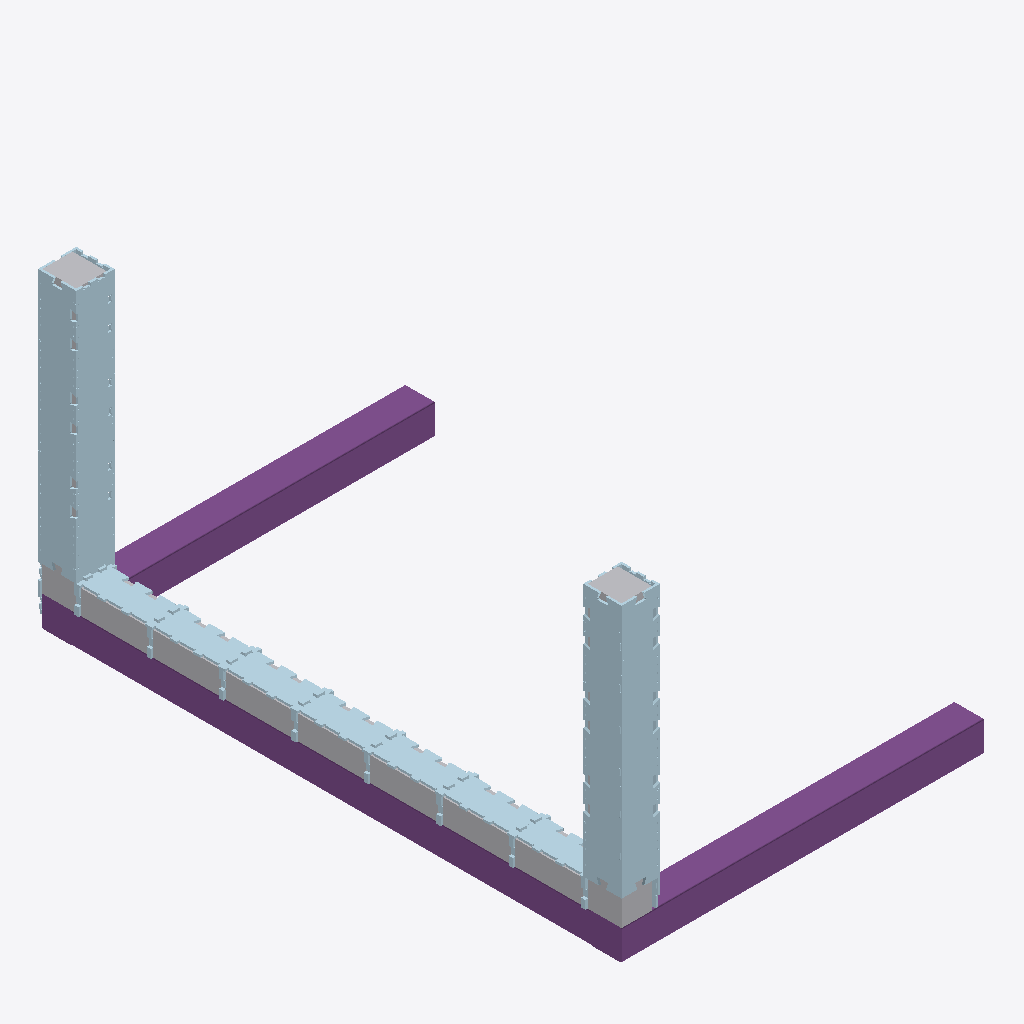
Isometric view of an IFC building model (IFC-SPF (STEP), schema IFC4, length unit millimetre), seen from the south-west, elements coloured by IFC class: 33 plates (pale blue), 9 other elements (light grey), 1 footing (purple).
Extent 3.0 m × 4.8 m × 2.6 m (x, y, z). Storeys (1): 1st Floor at 0.00 m. Elements (44): 34 IfcPlate, 9 IfcBuildingElementPart, 1 IfcFooting.

HEADER;
FILE_DESCRIPTION(('ViewDefinition [CoordinationView]'),'2;1');
FILE_NAME('SKYLARK250_END-S-0_cnc_.ifc','2024-07-24T21:34:42+05:00',(''),(''),'IfcOpenShell v0.7.0-c7830e9e5','BlenderBIM [number]-47704b1','');
FILE_SCHEMA(('IFC4'));
ENDSEC;
DATA;
#43=IFCPROJECT('3w$2WhM5L9kB2LXTBMFKNd',#42,'Template Project',$,$,$,$,(#22,#23),#28);
#40=IFCSITE('31M$FQZyj0QB5cpJdtrlUQ',$,'My Site',$,$,#24,$,$,$,$,$,$,$,$);
#44=IFCBUILDING('2s_PKKrUX3Lweg$r3ZxUDT',$,'My Building',$,$,#41,$,$,$,$,$,$);
#46=IFCBUILDINGSTOREY('1J6PLAe01EOOfXBMMTaecv',$,'1st Floor',$,$,#45,$,$,.ELEMENT.,$);
#2392=IFCFOOTING('1810hjQ6j79fsJp7iuQ1eF',#3195,'Footing Beam Grid',$,$,#3194,$,$,.FOOTING_BEAM.);
#3309=IFCPLATE('0REqEU3rXASOCkwcnZj1qJ',#3323,'CORNER-S/3',$,$,#3427,#3322,$,$);
#2752=IFCPLATE('1jR3e_iMvDSebJ8gHTGg1e',#2751,'CORNER-S/2',$,$,#3253,#2780,$,$);
#2722=IFCPLATE('2yqTo0Bo52eRgyOx5kTHBk',#2721,'CORNER-S/1',$,$,#3248,#2750,$,$);
#3264=IFCPLATE('1apUXZpuHDIPRBSWRB0E2w',#3278,'CORNER-S/1',$,$,#3412,#3277,$,$);
#2873=IFCBUILDINGELEMENTPART('2Iehhv7M98ueYBTrf7Laau',#2906,'Thermal Insulation 250 mm',$,$,#3470,#2884,$,$);
#906=IFCPLATE('3ilwR6mXf9Nw45UCr12HsH',#905,'END-S-0/3',$,$,#3087,#924,$,$);
#846=IFCPLATE('3FAJcIWb10ueew$OXEGdp4',#845,'END-S-0/3',$,$,#3072,#864,$,$);
#886=IFCPLATE('2fC3lDgzv3mQv8BBLsT1$E',#885,'END-S-0/3',$,$,#3082,#904,$,$);
#946=IFCPLATE('3x4_ZoyG93iQrQf5KzuGqe',#945,'END-S-0/3',$,$,#3097,#964,$,$);
#866=IFCPLATE('09mLBSOozCiARzXLYhgntE',#865,'END-S-0/3',$,$,#3077,#884,$,$);
#926=IFCPLATE('11AXF5pW15WQSpWwaEEHDs',#925,'END-S-0/3',$,$,#3092,#944,$,$);
#3471=IFCBUILDINGELEMENTPART('2D4z1Bjib7nhoG_tSLMIz8',#3495,'Thermal Insulation 250 mm',$,$,#3500,#3482,$,$);
#824=IFCPLATE('1G1C_LG497xfad0NVmdCy3',#823,'END-S-0/3',$,$,#3067,#844,$,$);
#2037=IFCBUILDINGELEMENTPART('0cFtvjgi505ucu8HvF4AUi',#3165,'Thermal Insulation 200 mm',$,$,#3164,#2048,$,$);
#2109=IFCBUILDINGELEMENTPART('0JL3UG4jf3Tg3mFbBmrslT',#3183,'Thermal Insulation 200 mm',$,$,#3182,#2120,$,$);
#2133=IFCBUILDINGELEMENTPART('1ubCxZsvL5Hftd4ZygwtH_',#3189,'Thermal Insulation 200 mm',$,$,#3188,#2144,$,$);
#2007=IFCBUILDINGELEMENTPART('0laK8xBK5BmwYRcTONfh24',#3159,'Thermal Insulation 200 mm',$,$,#3158,#2018,$,$);
#2061=IFCBUILDINGELEMENTPART('3rrcJ5yVTBMA5$Gh_GEUoU',#3171,'Thermal Insulation 200 mm',$,$,#3170,#2072,$,$);
#2085=IFCBUILDINGELEMENTPART('1a8hfYUxT8CAT9L5luOfZH',#3177,'Thermal Insulation 200 mm',$,$,#3176,#2096,$,$);
#1979=IFCBUILDINGELEMENTPART('3hqgcN0Sr6684M8F9tyqMx',#3153,'Thermal Insulation 200 mm',$,$,#3152,#1995,$,$);
#2782=IFCPLATE('2LzUWuuz1CauCW2Y3QfEZk',#2781,'CORNER-S/3',$,$,#3258,#2810,$,$);
#2812=IFCPLATE('1mhKm9_TD6aOw3Yx4qh_Nm',#2811,'CORNER-S/4',$,$,#3263,#2840,$,$);
#3294=IFCPLATE('29nT305abEouGI7fQjjC1e',#3308,'CORNER-S/4',$,$,#3422,#3307,$,$);
#3279=IFCPLATE('2dQVKEdwz3Sh3ULm1ZG4wu',#3293,'CORNER-S/2',$,$,#3417,#3292,$,$);
#542=IFCPLATE('0r9Zl7iD59M9jgAOzBdRkX',#541,'END-S-0/1',$,$,#2992,#560,$,$);
#622=IFCPLATE('05bmxCxHnCW94DcVE44YpI',#621,'END-S-0/1',$,$,#3012,#640,$,$);
#422=IFCPLATE('03znVSOEbCgh0ng$ItFWMM',#421,'END-S-0/1',$,$,#2962,#440,$,$);
#1238=IFCPLATE('2KSP9QOEj4QwKFLlxsf1rg',#1237,'END-S-0/8',$,$,#3017,#1258,$,$);
#502=IFCPLATE('1Ci8OjtvT8n8ZKDzDcgKCu',#501,'END-S-0/1',$,$,#2982,#520,$,$);
#382=IFCPLATE('2iMJlBwDz8MxbSyeERMkqj',#381,'END-S-0/1',$,$,#2952,#400,$,$);
#582=IFCPLATE('11gPIh2rT1vhPAlUMtwp1b',#581,'END-S-0/1',$,$,#3002,#600,$,$);
#462=IFCPLATE('18w5J45Qz8gg$xjs$EY_v_',#461,'END-S-0/1',$,$,#2972,#480,$,$);
#1202=IFCPLATE('33YnukuFzBO88BvydvGbcI',#1201,'END-S-0/7',$,$,#3137,#1222,$,$);
#1338=IFCPLATE('3DAYJYpGbDAQj7NMvQq857',#1337,'END-S-0/10',$,$,#3142,#1358,$,$);
#522=IFCPLATE('0Yfgjfc9v2KP80I6xH1lwr',#521,'END-S-0/1',$,$,#2987,#540,$,$);
#442=IFCPLATE('0yu$6bDMr4kQCQZXl0IZgo',#441,'END-S-0/1',$,$,#2967,#460,$,$);
#402=IFCPLATE('0ih4mJy4v1SRDxK4S0luQi',#401,'END-S-0/1',$,$,#2957,#420,$,$);
#602=IFCPLATE('2mSNcBCrTC1gjzoJG_zWS6',#601,'END-S-0/1',$,$,#3007,#620,$,$);
#482=IFCPLATE('0xsi6wCo1EmwXjd4XpUkNM',#481,'END-S-0/1',$,$,#2977,#500,$,$);
#562=IFCPLATE('3ZQACQaMH77e5V0F7v$s7A',#561,'END-S-0/1',$,$,#2997,#580,$,$);
#1360=IFCPLATE('3B9gkkUJHA2hObvajeUJC5',#1359,'END-S-0/10',$,$,#3147,#1378,$,$);
#358=IFCPLATE('2WIT7RBlD5W8vos_ZilhXB',#357,'END-S-0/1',$,$,#2947,#380,$,$);
ENDSEC;